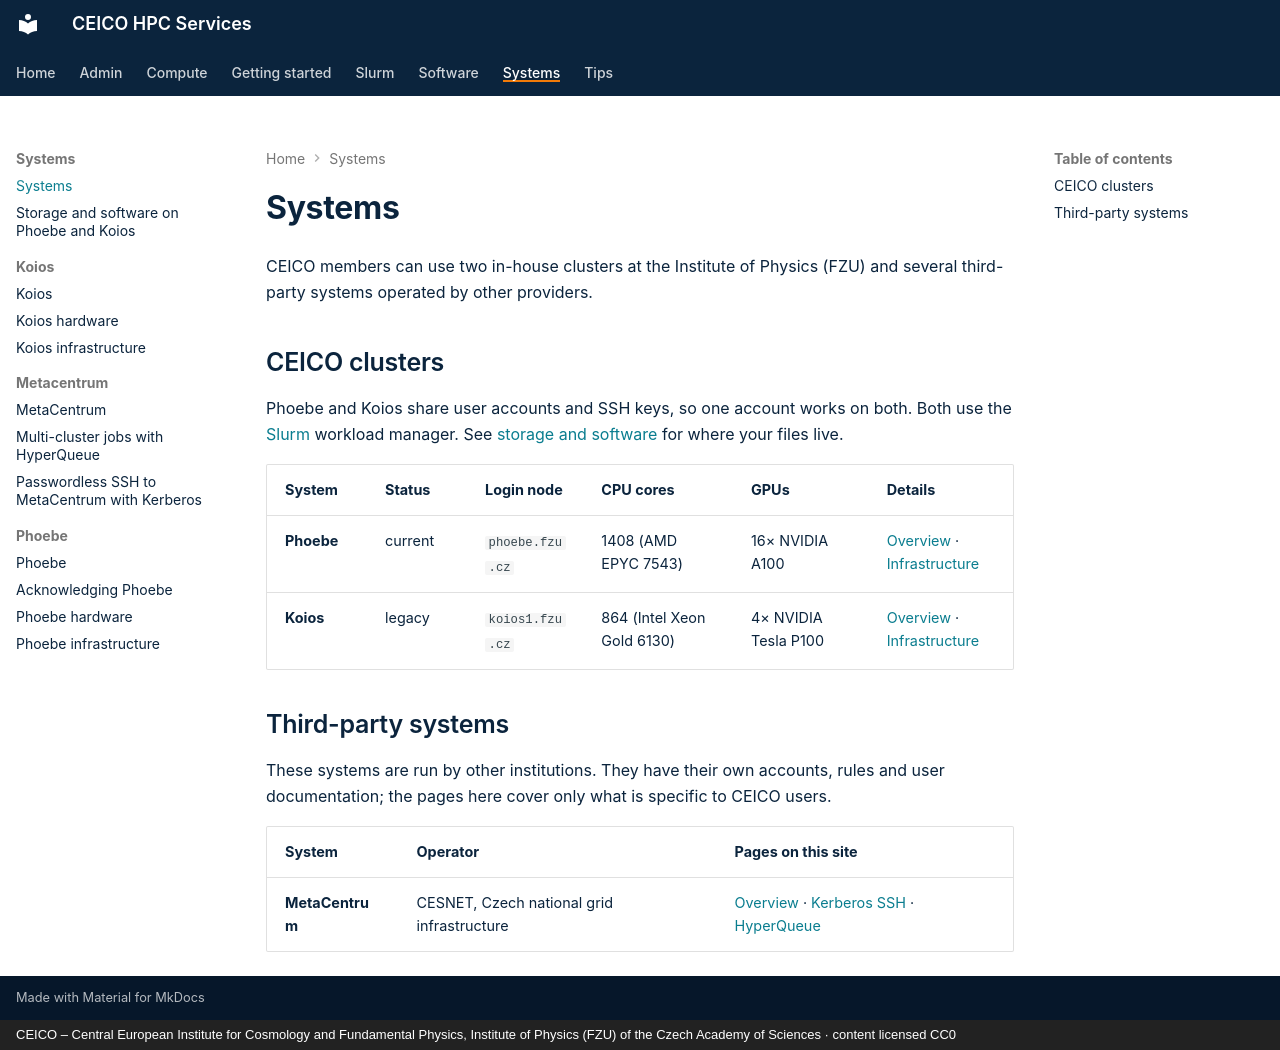

repository: ceico-cz/hpc-docs · page: systems/index.html · generator: mkdocs · copyright: CEICO – Central European Institute for Cosmology and Fundamental Physics, Institute of Physics (FZU) of the Czech Academy of Sciences · content licensed CC0

---
title: "Systems"
description: "Compute systems available to members of the CEICO project"
---

# Systems

CEICO members can use two in-house clusters at the Institute of Physics (FZU) and several
third-party systems operated by other providers.

## CEICO clusters

Phoebe and Koios share user accounts and SSH keys, so one account works on
both. Both use the [Slurm](../compute/index.md) workload manager. See
[storage and software](storage.md) for where your files live.

| System | Status | Login node | CPU cores | GPUs | Details |
| --- | --- | --- | --- | --- | --- |
| **Phoebe** | current | `phoebe.fzu.cz` | 1408 (AMD EPYC 7543) | 16× NVIDIA A100 | [Overview](phoebe/index.md) · [Infrastructure](phoebe/infrastructure.md) |
| **Koios** | legacy | `koios1.fzu.cz` | 864 (Intel Xeon Gold 6130) | 4× NVIDIA Tesla P100 | [Overview](koios/index.md) · [Infrastructure](koios/infrastructure.md) |

## Third-party systems

These systems are run by other institutions. They have their own accounts, rules and user
documentation; the pages here cover only what is specific to CEICO users.

| System | Operator | Pages on this site |
| --- | --- | --- |
| **MetaCentrum** | CESNET, Czech national grid infrastructure | [Overview](metacentrum/index.md) · [Kerberos SSH](metacentrum/kerberos.md) · [HyperQueue](metacentrum/hyperqueue.md) |
